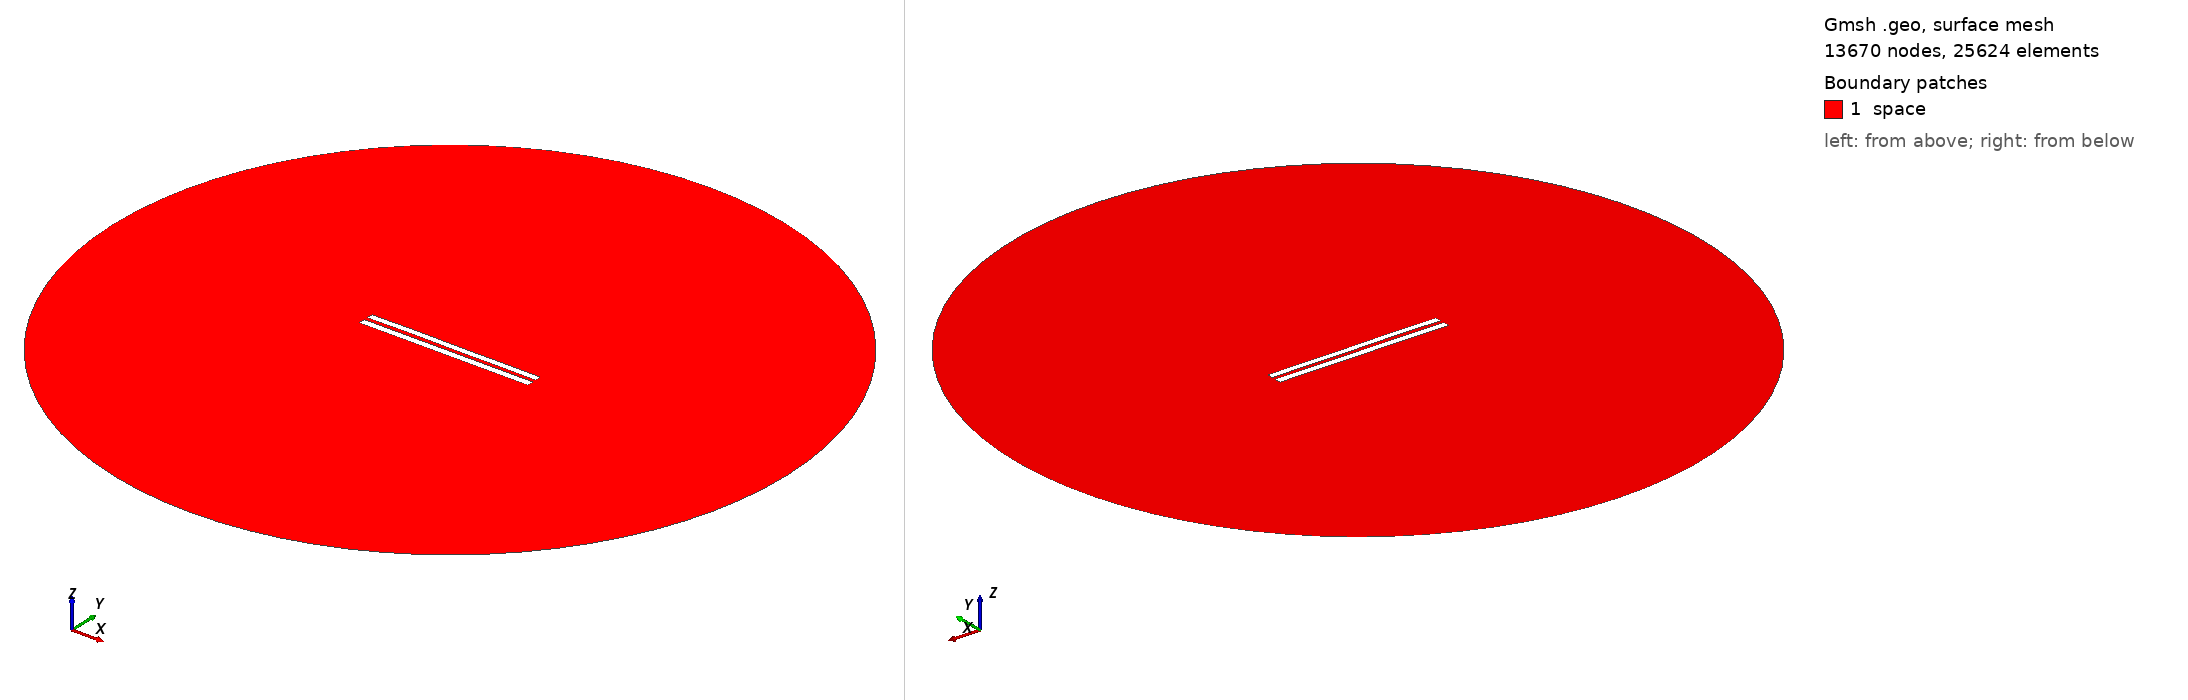

Gmsh geometry script, surface-meshed: 13670 nodes, 25624 surface elements. Boundary patches (legend numbers): 1 space. Left view from above one corner, right view from below the opposite corner. Legend entries are the model's physical surfaces. The drawing asked Gmsh for element sizes between 1% and 20% of the model's largest extent; the script's own settings can give other sizes.

=== 5344.geo (drawn) ===
//---------------------------------------
// Geometry kernel
//---------------------------------------

SetFactory("OpenCASCADE");



//---------------------------------------
// Parameters of the geometry
//---------------------------------------

// Overetch of the upper plate
overetch = 0.125;

// Distance between the plates
distance = 2.25;

// Discretization over the x axis (for the deformation)
nx = 50; 

// Length of the plate
L = 100 - overetch; 

// Number of modes
n = 4; 

// 1st mode coefficient
coeff(1) = 0.0;
beta(1) = 0.596864 * 3.1415926535 / L;

// 2nd mode coefficient
coeff(2) = 0.07499999999999998;
beta(2) = 1.49418 * 3.1415926535 / L;

// 3rd mode coefficient
coeff(3) = 0.07499999999999998;
beta(3) = 2.50025 * 3.1415926535 / L;

// 4th mode coefficient
coeff(4) = 0.07499999999999998;
beta(4) = 3.49999 * 3.1415926535 / L;



//---------------------------------------
// Upper plate (deformed rectangle)
//---------------------------------------

// Coordiantes of the upper plate
xmin = -50;
xmax = 50 - overetch;

// Height of the upper plate
yheight = 4 - 2 * overetch;

// Indexes of the points
UpperID[] = {};
LowerID[] = {};
LeftID[] = {};
RightID[] = {};

// Point index
p = 1;

// Horizontal edges
For i In {1:nx}
    x = xmin + (i-1)*(xmax - xmin)/(nx-1);

    y_bottom = distance / 2 + overetch;
    For j In {1:n}
        C = (Cosh(beta(j)*L) + Cos(beta(j)*L)) / (Sinh(beta(j)*L) + Sin(beta(j)*L));
        y_bottom  = y_bottom + coeff(j) * (Cosh(beta(j)*(x+50)) - Cos(beta(j)*(x+50)) - C * (Sinh(beta(j)*(x+50)) - Sin(beta(j)*(x+50))));
    EndFor

    y_top = y_bottom + yheight;

    Point(p) = {x, y_top, 0, 1.0};
    UpperID[i] = p;
    p = p + 1;

    Point(p) = {x, y_bottom, 0, 1.0};
    LowerID[i] = p;
    p = p + 1;
EndFor

// Create point lists
UpperPts[] = {}; LowerPts[] = {};
For i In {1:nx}
  UpperPts[] += {UpperID[i]};
  LowerPts[] += {LowerID[i]};
EndFor

// Build splines
Spline(1) = {UpperPts[]};
Spline(2) = {LowerPts[]};
Line(3) = {LowerPts[nx-1], UpperPts[nx-1]};
Line(4) = {LowerPts[0], UpperPts[0]};

// Build the plane surface
Curve Loop(1) = {2, 3, -1, -4};
Plane Surface(1) = {1};



//---------------------------------------
// Lower plate (rectangle)
//---------------------------------------

// Vertices
Point(1001) = {-50, -1, 0, 1.0};
Point(1002) = { 50, -1, 0, 1.0};
Point(1003) = { 50,  -5, 0, 1.0};
Point(1004) = {-50,  -5, 0, 1.0};

// Edges
Line(5) = {1001, 1002};
Line(6) = {1002, 1003};
Line(7) = {1003, 1004};
Line(8) = {1004, 1001};

// Plane surface
Line Loop(2) = {5, 6, 7, 8};
Plane Surface(2) = {2}; 



//---------------------------------------
// Outer (fictious) boundary
//---------------------------------------

// Points
Point(1005) = {0, 0, 0};       // Center
Point(1006) = {200, 0, 0};     // Start point
Point(1007) = {0, 200, 0};     // 90 degrees
Point(1008) = {-200, 0, 0};    // 180 degrees
Point(1009) = {0, -200, 0};    // 270 degrees

// Circle arcs (each needs start, center, end)
Circle(9) = {1006, 1005, 1007};
Circle(10) = {1007, 1005, 1008};
Circle(11) = {1008, 1005, 1009};
Circle(12) = {1009, 1005, 1006};

// Plane surface for the entire domain
Curve Loop(3) = {9, 10, 11, 12};
Surface(3) = {3};

// Subtract the plates from the whole domain to obtain the actual domain where we want to solve the equations
BooleanDifference{ Surface{3}; Delete; }{ Surface{1}; Surface{2}; Delete; }




//---------------------------------------
// Transfinite Lines/Curves
//---------------------------------------

// Set the number of points on the boundaries
r = 7;

// Plates
Transfinite Curve {1, 2} = 50*r Using Progression 1;
Transfinite Curve {3, 4} = 2*r Using Progression 1;
Transfinite Line {5, 7} = 50*r Using Progression 1;
Transfinite Line {6, 8} = 2*r Using Progression 1;

// Outer boundary
Transfinite Line {9, 10, 11, 12} = 20 Using Progression 1;



//---------------------------------------
// Physical groups
//---------------------------------------                

// Physical curves (boundaries)
Physical Line("force_segment", 10) = {2};
Physical Line("upper_plate", 11) = {1, 3, 4};
Physical Line("lower_plate", 12) = {5, 6, 7, 8};
Physical Line("boundary", 20) = {9, 10, 11, 12};

// Physical Surfaces
Physical Surface("space", 30) = {3};



//---------------------------------------
// 6. Generate the Mesh
//---------------------------------------

// 2D mesh generation
Mesh 2;
